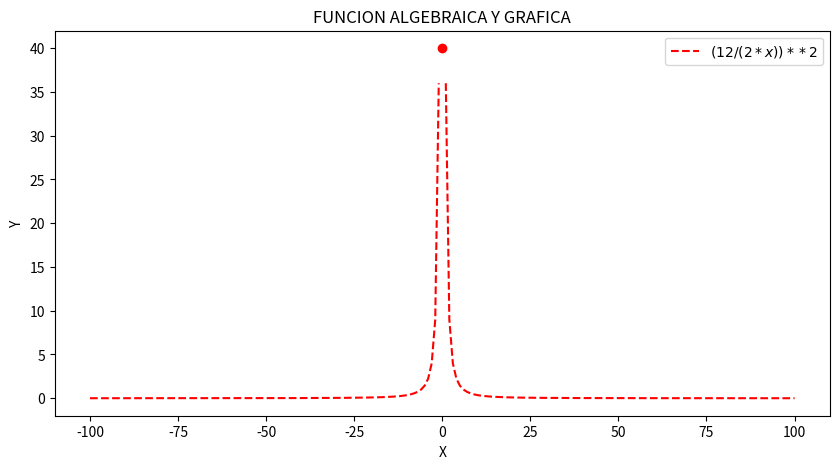

This figure's Python source:
#%%
import matplotlib.pyplot as plt
import numpy as np

# Definir la función g
def g(x):
    if x != 0:
        return (12/(2*x))**2
    else:
        return np.inf

# Plotea salida de la función g
def plotear(x,y):
    fig, axes = plt.subplots(1,1,figsize=(10,5))
    axes.plot(x,y,'r--',label="$(12/(2*x))**2$")
    return fig,axes

def plotear_punto(x,y,fig,axes):
     axes.plot(x,y,'ro')

# Crear un intervalo de valores 'x' de -100 a 100
x = np.linspace(-100,100,201)


# Obtener los valores 'y' correspondientes de la función
y = [g(i) for i in x]

# Configurar el gráfico
def configurar(fig,axes):

    axes.set_title('FUNCION ALGEBRAICA Y GRAFICA')
    axes.set_xlabel('X')
    axes.set_ylabel('Y')
    axes.legend()

# Graficar 'x' contra g(x)
fig,axes = plotear(x,y)
configurar(fig,axes)
# Plotea un círculo vacío para mostrar el punto indefinido
plotear_punto(0,40,fig,axes)

